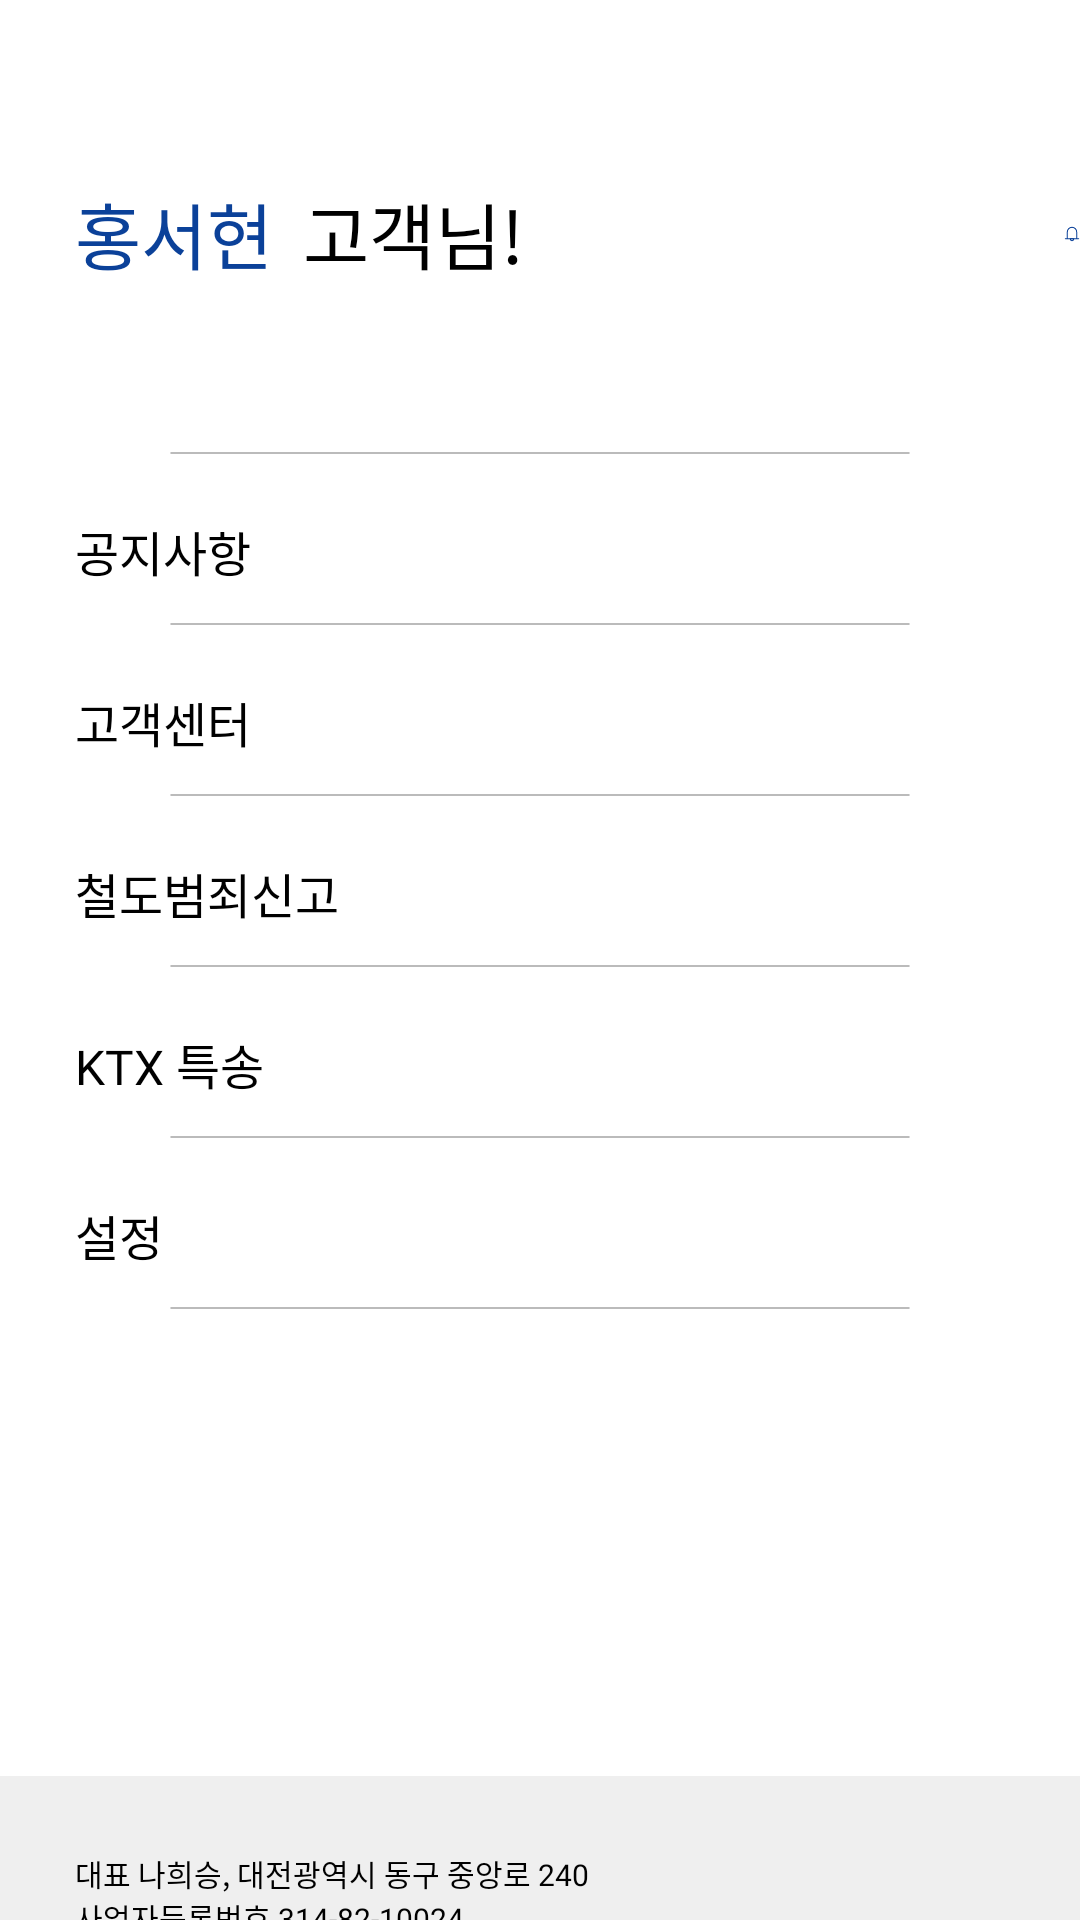

Here is an Android app screen rendered from its layout file. Give the layout XML and the strings, colors and styles it references.
<!-- AndroidManifest.xml: application theme Theme.KorailAOS -->
<!-- res/layout/fragment_main_drawer.xml -->
<?xml version="1.0" encoding="utf-8"?>
<LinearLayout xmlns:android="http://schemas.android.com/apk/res/android"
    android:layout_width="match_parent"
    android:layout_height="match_parent"
    android:orientation="vertical">
    <LinearLayout
        android:layout_width="match_parent"
        android:layout_height="150dp"
        android:orientation="horizontal">
        <TextView
            android:layout_width="wrap_content"
            android:layout_height="wrap_content"
            android:layout_marginStart="25dp"
            android:layout_marginTop="60dp"
            android:text="@string/drawer_name"
            android:textAppearance="@style/H1"
            android:textColor="@color/blue" />
        <TextView
            android:layout_width="wrap_content"
            android:layout_height="wrap_content"
            android:layout_marginTop="60dp"
            android:layout_marginStart="10dp"
            android:textAppearance="@style/H1"
            android:text="@string/drawer_user"
            android:textColor="@color/black" />
        <ImageView
            android:layout_width="wrap_content"
            android:layout_height="wrap_content"
            android:layout_marginTop="66dp"
            android:layout_marginStart="180dp"
            android:src="@drawable/ic_drawer_notice"/>
    </LinearLayout>
    <ImageView
        android:layout_width="match_parent"
        android:layout_height="wrap_content"
        android:src="@drawable/ic_drawer_bar" />
    <LinearLayout
        android:layout_width="match_parent"
        android:layout_height="55dp"
        android:orientation="horizontal">
        <TextView
            android:layout_width="wrap_content"
            android:layout_height="wrap_content"
            android:layout_marginStart="25dp"
            android:layout_marginTop="20dp"
            android:text="@string/drawer_notice"
            android:textColor="@color/black"
            android:textAppearance="@style/H4" />

        <ImageView
            android:layout_width="wrap_content"
            android:layout_height="wrap_content"
            android:layout_marginStart="280dp"
            android:layout_marginTop="25dp"
            android:src="@drawable/ic_main_unfold"/>
    </LinearLayout>
    <ImageView
        android:layout_width="match_parent"
        android:layout_height="wrap_content"
        android:src="@drawable/ic_drawer_bar" />
    <LinearLayout
        android:layout_width="match_parent"
        android:layout_height="55dp"
        android:orientation="horizontal">
        <TextView
            android:layout_width="wrap_content"
            android:layout_height="wrap_content"
            android:layout_marginStart="25dp"
            android:layout_marginTop="20dp"
            android:text="@string/drawer_center"
            android:textColor="@color/black"
            android:textAppearance="@style/H4" />

        <ImageView
            android:layout_width="wrap_content"
            android:layout_height="wrap_content"
            android:layout_marginStart="280dp"
            android:layout_marginTop="25dp"
            android:src="@drawable/ic_main_unfold"/>
    </LinearLayout>
    <ImageView
        android:layout_width="match_parent"
        android:layout_height="wrap_content"
        android:src="@drawable/ic_drawer_bar" />
    <LinearLayout
        android:layout_width="match_parent"
        android:layout_height="55dp"
        android:orientation="horizontal">
        <TextView
            android:layout_width="wrap_content"
            android:layout_height="wrap_content"
            android:layout_marginStart="25dp"
            android:layout_marginTop="20dp"
            android:text="@string/drawer_police"
            android:textColor="@color/black"
            android:textAppearance="@style/H4" />

        <ImageView
            android:layout_width="wrap_content"
            android:layout_height="wrap_content"
            android:layout_marginStart="253dp"
            android:layout_marginTop="25dp"
            android:src="@drawable/ic_main_unfold"/>
    </LinearLayout>
    <ImageView
        android:layout_width="match_parent"
        android:layout_height="wrap_content"
        android:src="@drawable/ic_drawer_bar" />
    <LinearLayout
        android:layout_width="match_parent"
        android:layout_height="55dp"
        android:orientation="horizontal">
        <TextView
            android:layout_width="wrap_content"
            android:layout_height="wrap_content"
            android:layout_marginStart="25dp"
            android:layout_marginTop="20dp"
            android:text="@string/drawer_ktx"
            android:textColor="@color/black"
            android:textAppearance="@style/H4" />

        <ImageView
            android:layout_width="wrap_content"
            android:layout_height="wrap_content"
            android:layout_marginStart="273dp"
            android:layout_marginTop="25dp"
            android:src="@drawable/ic_main_unfold"/>
    </LinearLayout>
    <ImageView
        android:layout_width="match_parent"
        android:layout_height="wrap_content"
        android:src="@drawable/ic_drawer_bar" />
    <LinearLayout
        android:layout_width="match_parent"
        android:layout_height="55dp"
        android:orientation="horizontal">
        <TextView
            android:layout_width="wrap_content"
            android:layout_height="wrap_content"
            android:layout_marginStart="25dp"
            android:layout_marginTop="20dp"
            android:text="@string/drawer_setting"
            android:textColor="@color/black"
            android:textAppearance="@style/H4" />

        <ImageView
            android:layout_width="wrap_content"
            android:layout_height="wrap_content"
            android:layout_marginStart="309dp"
            android:layout_marginTop="25dp"
            android:src="@drawable/ic_main_unfold"/>
    </LinearLayout>
    <ImageView
        android:layout_width="match_parent"
        android:layout_height="wrap_content"
        android:src="@drawable/ic_drawer_bar" />
    <LinearLayout
        android:layout_width="match_parent"
        android:layout_height="140dp"
        android:layout_marginTop="155dp"
        android:background="@color/gray_04"
        android:orientation="vertical">

        <TextView
            android:layout_width="wrap_content"
            android:layout_height="wrap_content"
            android:layout_marginStart="25dp"
            android:layout_marginTop="25dp"
            android:textAppearance="@style/B10"
            android:text="@string/drawer_text5"
            android:textSize="10dp" />

        <TextView
            android:layout_width="wrap_content"
            android:layout_height="wrap_content"
            android:layout_marginStart="25dp"
            android:textAppearance="@style/B10"
            android:text="@string/drawer_text1"
            android:textSize="10dp" />

        <TextView
            android:layout_width="wrap_content"
            android:layout_height="wrap_content"
            android:layout_marginStart="25dp"
            android:textAppearance="@style/B10"
            android:text="@string/drawer_text2"
            android:textSize="10dp" />

        <TextView
            android:layout_width="wrap_content"
            android:layout_height="wrap_content"
            android:layout_marginStart="25dp"
            android:textAppearance="@style/B10"
            android:text="@string/drawer_text3"
            android:textSize="10dp" />

        <TextView
            android:layout_width="wrap_content"
            android:layout_height="wrap_content"
            android:layout_marginStart="25dp"
            android:layout_marginTop="15dp"
            android:textAppearance="@style/B10"
            android:text="@string/drawer_text4"
            android:textSize="10dp" />
    </LinearLayout>
</LinearLayout>
<!-- resources referenced by this layout -->
<resources>
  <color name="black">#FF000000</color>
  <color name="blue">#0B4199</color>
  <color name="gray_04">#EFEFEF</color>
  <!-- drawable ic_drawer_bar (drawable) -->
  <vector xmlns:android="http://schemas.android.com/apk/res/android"
      android:width="248dp"
      android:height="2dp"
      android:viewportWidth="248"
      android:viewportHeight="2">
    <path
        android:pathData="M1,1H247"
        android:strokeWidth="0.5"
        android:fillColor="#00000000"
        android:strokeColor="#A5A5A5"
        android:strokeLineCap="round"/>
  </vector>
  <!-- drawable ic_main_unfold (drawable) -->
  <vector xmlns:android="http://schemas.android.com/apk/res/android"
      android:width="15dp"
      android:height="8dp"
      android:viewportWidth="15"
      android:viewportHeight="8">
    <path
        android:pathData="M8.03,7.53C7.737,7.823 7.263,7.823 6.97,7.53L0.97,1.53C0.677,1.237 0.677,0.763 0.97,0.47C1.263,0.177 1.737,0.177 2.03,0.47L7.5,5.939L12.97,0.47C13.263,0.177 13.737,0.177 14.03,0.47C14.323,0.763 14.323,1.237 14.03,1.53L8.03,7.53Z"
        android:fillColor="#1C1B1F"
        android:fillType="evenOdd"/>
  </vector>
  <string name="drawer_center">고객센터</string>
  <string name="drawer_ktx">KTX 특송</string>
  <string name="drawer_name">홍서현</string>
  <string name="drawer_notice">공지사항</string>
  <string name="drawer_police">철도범죄신고</string>
  <string name="drawer_setting">설정</string>
  <string name="drawer_text1">사업자등록번호 314-82-10024</string>
  <string name="drawer_text2">통신판매업신고 대전동구-0233호</string>
  <string name="drawer_text3">고객센터 1544-7788</string>
  <string name="drawer_text4">개인정보처리방침 | 여객 운송약관                                                                  한국철도공사</string>
  <string name="drawer_text5">대표 나희승, 대전광역시 동구 중앙로 240</string>
  <string name="drawer_user">고객님!</string>
  <style name="B10">
          <item name="android:fontFamily">@font/pretendard_medium</item>
          <item name="android:textSize">10dp</item>
          <item name="android:lineSpacingExtra">12sp</item>
      </style>
  <style name="H1">
          <item name="android:fontFamily">@font/pretendard_semi_bold</item>
          <item name="android:textSize">24dp</item>
          <item name="android:lineSpacingExtra">29sp</item>
      </style>
  <style name="H4">
          <item name="android:fontFamily">@font/pretendard_semi_bold</item>
          <item name="android:textSize">16dp</item>
          <item name="android:lineSpacingExtra">19sp</item>
      </style>
  <style name="Theme.KorailAOS" parent="Theme.MaterialComponents.DayNight.NoActionBar">
          
          <item name="colorPrimary">@color/purple_500</item>
          <item name="colorPrimaryVariant">@color/purple_700</item>
          <item name="colorOnPrimary">@color/white</item>
          
          <item name="colorSecondary">@color/teal_200</item>
          <item name="colorSecondaryVariant">@color/teal_700</item>
          <item name="colorOnSecondary">@color/black</item>
          
          <item name="android:statusBarColor" tools:targetApi="l">@color/blue</item>
          <item name="android:windowLightStatusBar">true</item>
          
      </style>
  <color name="purple_500">#FF6200EE</color>
  <color name="purple_700">#FF3700B3</color>
  <color name="white">#FFFFFFFF</color>
  <color name="teal_200">#FF03DAC5</color>
  <color name="teal_700">#FF018786</color>
</resources>
